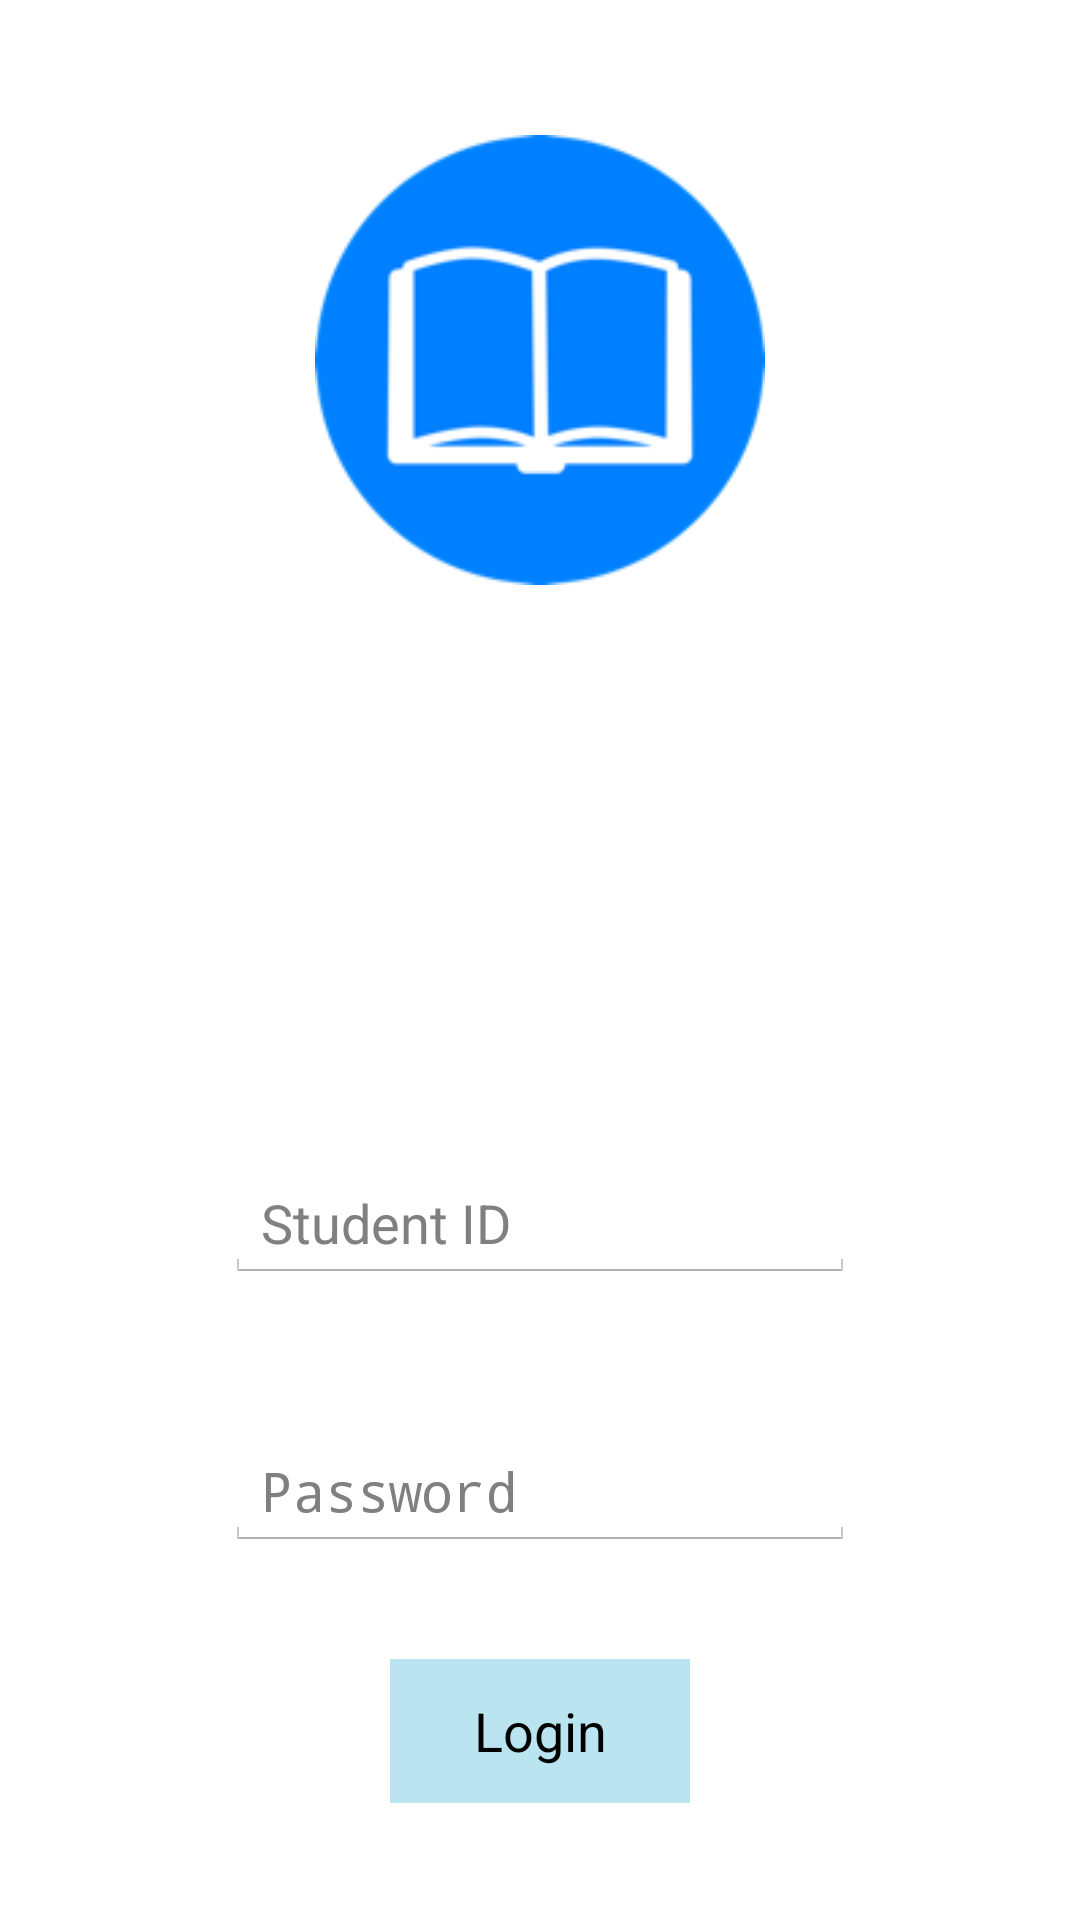

Here is an Android app screen rendered from its layout file. Give the layout XML and the strings, colors and styles it references.
<!-- AndroidManifest.xml: application theme MyTheme -->
<!-- res/layout/activity_login.xml -->
<RelativeLayout xmlns:android="http://schemas.android.com/apk/res/android"
    xmlns:tools="http://schemas.android.com/tools" android:layout_width="match_parent"
    android:layout_height="match_parent" android:paddingLeft="@dimen/activity_horizontal_margin"
    android:paddingRight="@dimen/activity_horizontal_margin"
    android:paddingTop="@dimen/activity_vertical_margin"
    android:paddingBottom="@dimen/activity_vertical_margin"
    tools:context="com.cs616.studybuddy_mockup.LoginActivity">

    <EditText
        android:layout_width="wrap_content"
        android:layout_height="wrap_content"
        android:id="@+id/textview_username_login_activity"
        android:layout_marginBottom="50dp"
        android:hint="Student ID"
        android:layout_above="@+id/textview_password_login_activity"
        android:layout_alignEnd="@+id/textview_password_login_activity"
        android:layout_alignStart="@+id/textview_password_login_activity"
        android:inputType="number"/>
    <EditText
        android:layout_width="wrap_content"
        android:layout_height="wrap_content"
        android:ems="10"
        android:id="@+id/textview_password_login_activity"
        android:layout_marginBottom="107dp"
        android:layout_alignParentBottom="true"
        android:layout_centerHorizontal="true"
        android:inputType="textPassword"
        android:hint="Password" />



    <ImageView
        android:layout_width="150dp"
        android:layout_height="150dp"
        android:id="@+id/imageView"
        android:src="@mipmap/book"
        android:layout_alignParentTop="true"
        android:layout_centerHorizontal="true"
        android:layout_marginTop="29dp" />

    <Button
        android:layout_width="100dp"
        android:layout_height="wrap_content"
        android:text="@string/button_login"
        android:id="@+id/button_login_login_activity"
        android:layout_alignParentBottom="true"
        android:layout_centerHorizontal="true"
        android:layout_marginBottom="23dp"
        style="@style/MyBackgroundColor"/>
</RelativeLayout>
<!-- resources referenced by this layout -->
<resources>
  <dimen name="activity_horizontal_margin">16dp</dimen>
  <dimen name="activity_vertical_margin">16dp</dimen>
  <!-- mipmap book: png bitmap (mipmap-xhdpi, 10541 bytes) -->
  <string name="button_login">Login</string>
  <style name="MyBackgroundColor">
          <item name="android:background">#BAE4F0</item>
      </style>
  <style name="MyTheme" parent="@android:style/Theme.Holo.Light">
          <item name="android:actionBarStyle">@style/MyActionBar</item>
      </style>
  <style name="MyActionBar" parent="@android:style/Widget.Holo.Light.ActionBar">
          <item name="android:background">#BAE4F0</item>
      </style>
</resources>
